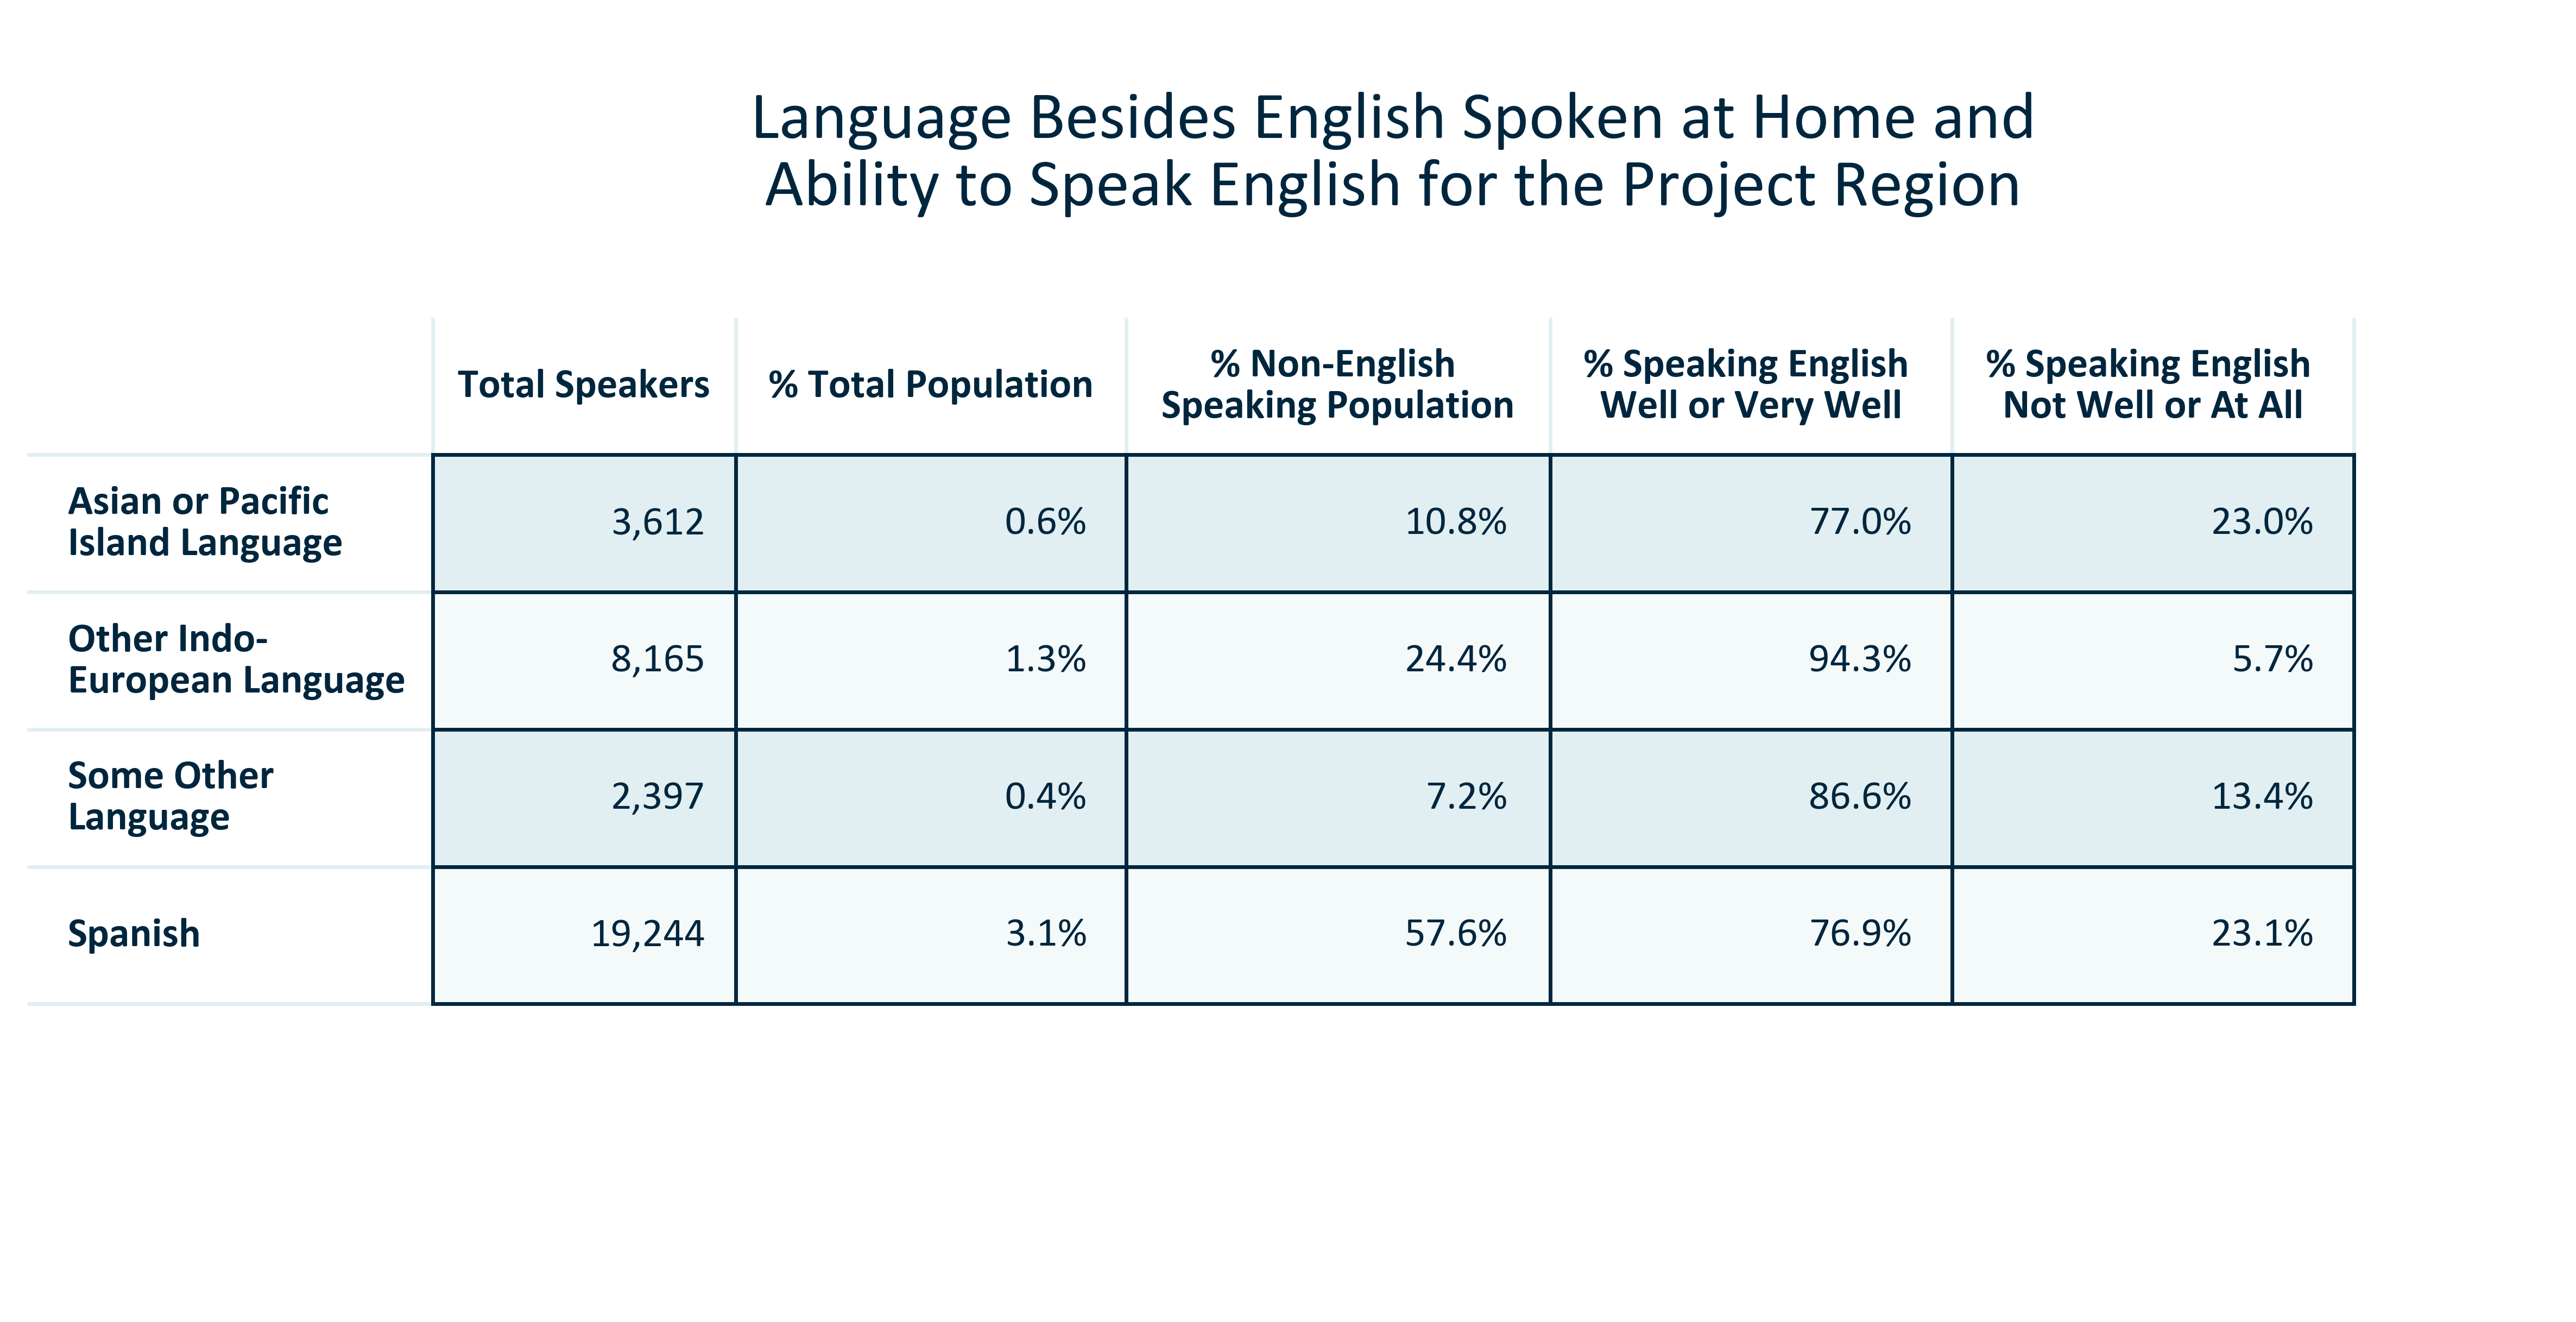

Values plotted in this chart, from the file beside it:
, Total Speakers, % Total Population, % Non-English ?Speaking Population, % Speaking English ?Well or Very Well, % Speaking English ?Not Well or At All
Asian or Pacific?Island Language, 3,612, 0.6%, 10.8%, 77.0%, 23.0%
Other Indo-?European Language, 8,165, 1.3%, 24.4%, 94.3%, 5.7%
Some Other ?Language, 2,397, 0.4%, 7.2%, 86.6%, 13.4%
Spanish, 19,244, 3.1%, 57.6%, 76.9%, 23.1%
